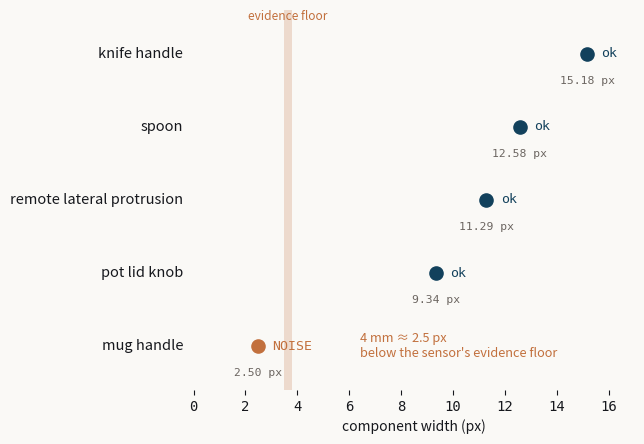

This chart was generated by the following Python code:
#!/usr/bin/env python
r"""figdeck_resolution_floor.py -- FIG 2 for the MSc defence deck.

Sensor resolution floor: measured component widths (px) against the code's
evidence-gate cutoff. Data is hard-coded from report_assets/SENSOR_ENVELOPE.md,
table V2 -- those numbers are already derived there (mm/px x measured mm width
at each component's own capture depth); nothing is recomputed here.

    python figdeck_resolution_floor.py
    python figdeck_resolution_floor.py --out report_assets/figures/figdeck_resolution_floor.png
"""
import argparse, os
import matplotlib
matplotlib.use("Agg")
import matplotlib.pyplot as plt
import matplotlib.transforms as mtransforms
from matplotlib.font_manager import FontProperties

BG, INK, PRIMARY, CAVEAT, GREY = (
    "#FAF9F6", "#16181D", "#12415C", "#C2703D", "#6B6560")

SOURCE = "report_assets/SENSOR_ENVELOPE.md (table V2)"

# component, width_mm, depth_m, width_px -- table V2, verbatim
DATA = [
    ("knife handle",              24, 0.913, 15.18),
    ("remote lateral protrusion", 18, 0.920, 11.29),
    ("spoon",                     20, 0.918, 12.58),
    ("pot lid knob",              16, 0.989,  9.34),
    ("mug handle",                 4, 0.925,  2.50),
]
FLOOR_LO, FLOOR_HI = 3.5, 3.8


def main():
    ap = argparse.ArgumentParser()
    ap.add_argument("--out", default="report_assets/figures/figdeck_resolution_floor.png")
    a = ap.parse_args()
    os.makedirs(os.path.dirname(a.out), exist_ok=True)

    mono = FontProperties(family=["monospace"])
    sans = FontProperties(family=["sans-serif"])

    # order by width descending, top to bottom
    rows = sorted(DATA, key=lambda r: -r[3])
    n = len(rows)
    ys = list(range(n, 0, -1))

    fig, ax = plt.subplots(figsize=(7.0, 5.0), dpi=200)
    fig.patch.set_facecolor(BG)
    ax.set_facecolor(BG)
    fig.subplots_adjust(left=0.30, right=0.93, top=0.90, bottom=0.14)

    ax.set_xlim(0, 17)
    ax.set_ylim(0.4, n + 0.6)
    for sp in ax.spines.values():
        sp.set_visible(False)
    ax.set_yticks([])

    ax.axvspan(FLOOR_LO, FLOOR_HI, color=CAVEAT, alpha=0.22, lw=0, zorder=1)
    ax.text((FLOOR_LO + FLOOR_HI) / 2, n + 0.42, "evidence floor",
            ha="center", va="bottom", fontproperties=sans, fontsize=8.6,
            color=CAVEAT)

    for (name, mm, depth, px), y in zip(rows, ys):
        below = px < FLOOR_LO
        c = CAVEAT if below else PRIMARY
        ax.scatter([px], [y], s=90, facecolor=c, edgecolor=c, zorder=3)
        ax.text(-0.4, y, name, ha="right", va="center",
                fontproperties=sans, fontsize=10.5, color=INK)
        tag = "NOISE" if below else "ok"
        ax.text(px + 0.55, y, tag, ha="left", va="center",
                fontproperties=mono, fontsize=9.5, color=c)
        ax.text(px, y - 0.30, "%.2f px" % px, ha="center", va="top",
                fontproperties=mono, fontsize=8.2, color=GREY)

    ax.tick_params(axis="x", colors=INK, labelsize=9)
    for lbl in ax.get_xticklabels():
        lbl.set_fontproperties(mono)
    ax.set_xlabel("component width (px)", fontproperties=sans, fontsize=10,
                  color=INK)

    # direct callout on the mug handle
    mug_y = ys[[r[0] for r in rows].index("mug handle")]
    ax.text(6.4, mug_y, "4 mm ≈ 2.5 px\nbelow the sensor's evidence floor",
            fontproperties=sans, fontsize=9.2, color=CAVEAT,
            va="center", ha="left")

    fig.savefig(a.out, facecolor=BG)
    cap_path = os.path.splitext(a.out)[0] + ".txt"
    with open(cap_path, "w", encoding="utf-8") as fh:
        fh.write("Measured component widths in pixels against the sensor's "
                 "~6 mm evidence-gate cutoff (source: %s).\n" % SOURCE)
    print("wrote %s and %s" % (a.out, cap_path))


if __name__ == "__main__":
    main()
